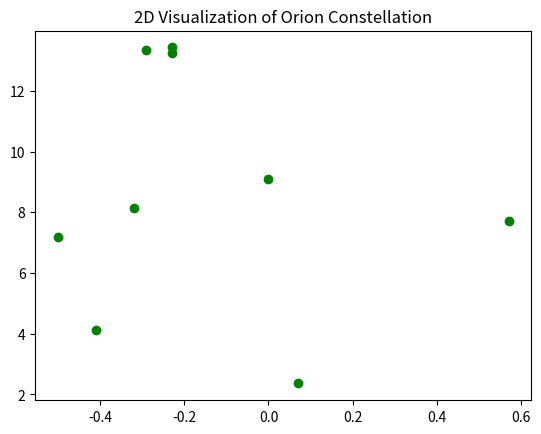
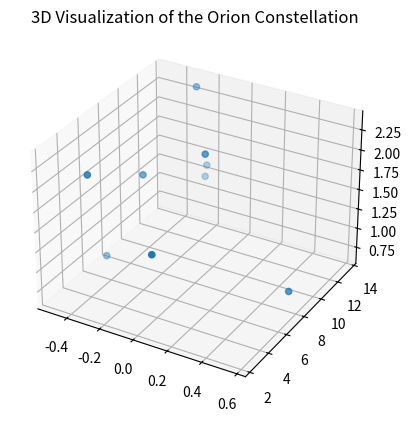

The matplotlib source for these figures, in order:

# coding: utf-8

# ## Project: Visualizing the Orion Constellation
# 
# In this project you are Dr. Jillian Bellovary, a real-life astronomer for the Hayden Planetarium at the American Museum of Natural History. As an astronomer, part of your job is to study the stars. You've recently become interested in the constellation Orion, a collection of stars that appear in our night sky and form the shape of [Orion](https://en.wikipedia.org/wiki/Orion_(constellation)), a warrior God from ancient Greek mythology. 
# 
# As a researcher on the Hayden Planetarium team, you are in charge of visualizing the Orion constellation in 3D using the Matplotlib function `.scatter()`. To learn more about the `.scatter()` you can see the Matplotlib documentation [here](https://matplotlib.org/api/_as_gen/matplotlib.pyplot.scatter.html). 
# 
# You will create a rotate-able visualization of the position of the Orion's stars and get a better sense of their actual positions. To achieve this, you will be mapping real data from outer space that maps the position of the stars in the sky
# 
# The goal of the project is to understand spatial perspective. Once you visualize Orion in both 2D and 3D, you will be able to see the difference in the constellation shape humans see from earth versus the actual position of the stars that make up this constellation. 
# 
# <img src="https://upload.wikimedia.org/wikipedia/commons/9/91/Orion_constellation_with_star_labels.jpg" alt="Orion" style="width: 400px;"/>
# 
# 

# ## 1. Set-Up
# The following set-up is new and specific to the project. It is very similar to the way you have imported Matplotlib in previous lessons.
# 
# + Add `%matplotlib notebook` in the cell below. This is a new statement that you may not have seen before. It will allow you to be able to rotate your visualization in this jupyter notebook.
# 
# + We will be using a subset of Matplotlib: `matplotlib.pyplot`. Import the subset as you have been importing it in previous lessons: `from matplotlib import pyplot as plt`
# 
# 
# + In order to see our 3D visualization, we also need to add this new line after we import Matplotlib:
# `from mpl_toolkits.mplot3d import Axes3D`
# 

# In[1]:


get_ipython().run_line_magic('matplotlib', 'notebook')
from matplotlib import pyplot as plt
from mpl_toolkits.mplot3d import Axes3D


# ## 2. Get familiar with real data
# 
# Astronomers describe a star's position in the sky by using a pair of angles: declination and right ascension. Declination is similar to longitude, but it is projected on the celestian fear. Right ascension is known as the "hour angle" because it accounts for time of day and earth's rotaiton. Both angles are relative to the celestial equator. You can learn more about star position [here](https://en.wikipedia.org/wiki/Star_position).
# 
# The `x`, `y`, and `z` lists below are composed of the x, y, z coordinates for each star in the collection of stars that make up the Orion constellation as documented in a paper by Nottingham Trent Univesity on "The Orion constellation as an installation" found [here](https://arxiv.org/ftp/arxiv/papers/1110/1110.3469.pdf).
# 
# Spend some time looking at `x`, `y`, and `z`, does each fall within a range?

# In[2]:


# Orion
x = [-0.41, 0.57, 0.07, 0.00, -0.29, -0.32,-0.50,-0.23, -0.23]
y = [4.12, 7.71, 2.36, 9.10, 13.35, 8.13, 7.19, 13.25,13.43]
z = [2.06, 0.84, 1.56, 2.07, 2.36, 1.72, 0.66, 1.25,1.38]


# ## 3. Create a 2D Visualization
# 
# Before we visualize the stars in 3D, let's get a sense of what they look like in 2D. 
# 
# Create a figure for the 2d plot and save it to a variable name `fig`. (hint: `plt.figure()`)
# 
# Add your subplot `.add_subplot()` as the single subplot, with `1,1,1`.(hint: `add_subplot(1,1,1)`)
# 
# Use the scatter [function](https://matplotlib.org/api/_as_gen/matplotlib.pyplot.scatter.html) to visualize your `x` and `y` coordinates. (hint: `.scatter(x,y)`)
# 
# Render your visualization. (hint: `plt.show()`)
# 
# Does the 2D visualization look like the Orion constellation we see in the night sky? Do you recognize its shape in 2D? There is a curve to the sky, and this is a flat visualization, but we will visualize it in 3D in the next step to get a better sense of the actual star positions. 

# In[3]:


fig = plt.figure()
fig.add_subplot(1,1,1)
plt.scatter(x,y, color="green")
plt.title("2D Visualization of Orion Constellation")
plt.show()


# ## 4. Create a 3D Visualization
# 
# Create a figure for the 3D plot and save it to a variable name `fig_3d`. (hint: `plt.figure()`)
# 
# 
# Since this will be a 3D projection, we want to make to tell Matplotlib this will be a 3D plot.  
# 
# To add a 3D projection, you must include a the projection argument. It would look like this:
# ```py
# projection="3d"
# ```
# 
# Add your subplot with `.add_subplot()` as the single subplot `1,1,1` and specify your `projection` as `3d`:
# 
# `fig_3d.add_subplot(1,1,1,projection="3d")`)
# 
# Since this visualization will be in 3D, we will need our third dimension. In this case, our `z` coordinate. 
# 
# Create a new variable `constellation3d` and call the scatter [function](https://matplotlib.org/api/_as_gen/matplotlib.pyplot.scatter.html) with your `x`, `y` and `z` coordinates. 
# 
# Include `z` just as you have been including the other two axes. (hint: `.scatter(x,y,z)`)
# 
# Render your visualization. (hint `plt.show()`.)
# 

# In[5]:


fig_3d = plt.figure()
constellation3d = fig_3d.add_subplot(1,1,1,projection="3d")
constellation3d.scatter(x,y,z)
plt.title("3D Visualization of the Orion Constellation")
plt.show()


# ## 5. Rotate and explore
# 
# Use your mouse to click and drag the 3D visualization in the previous step. This will rotate the scatter plot. As you rotate, can you see Orion from different angles? 
# 
# Note: The on and off button that appears above the 3D scatter plot allows you to toggle rotation of your 3D visualization in your notebook.
# 
# Take your time, rotate around! Remember, this will never look exactly like the Orion we see from Earth. The visualization does not curve as the night sky does.
# There is beauty in the new understanding of Earthly perspective! We see the shape of the warrior Orion because of Earth's location in the universe and the location of the stars in that constellation.
# 
# Feel free to map more stars by looking up other celestial x, y, z coordinates [here](http://www.stellar-database.com/).
# 
